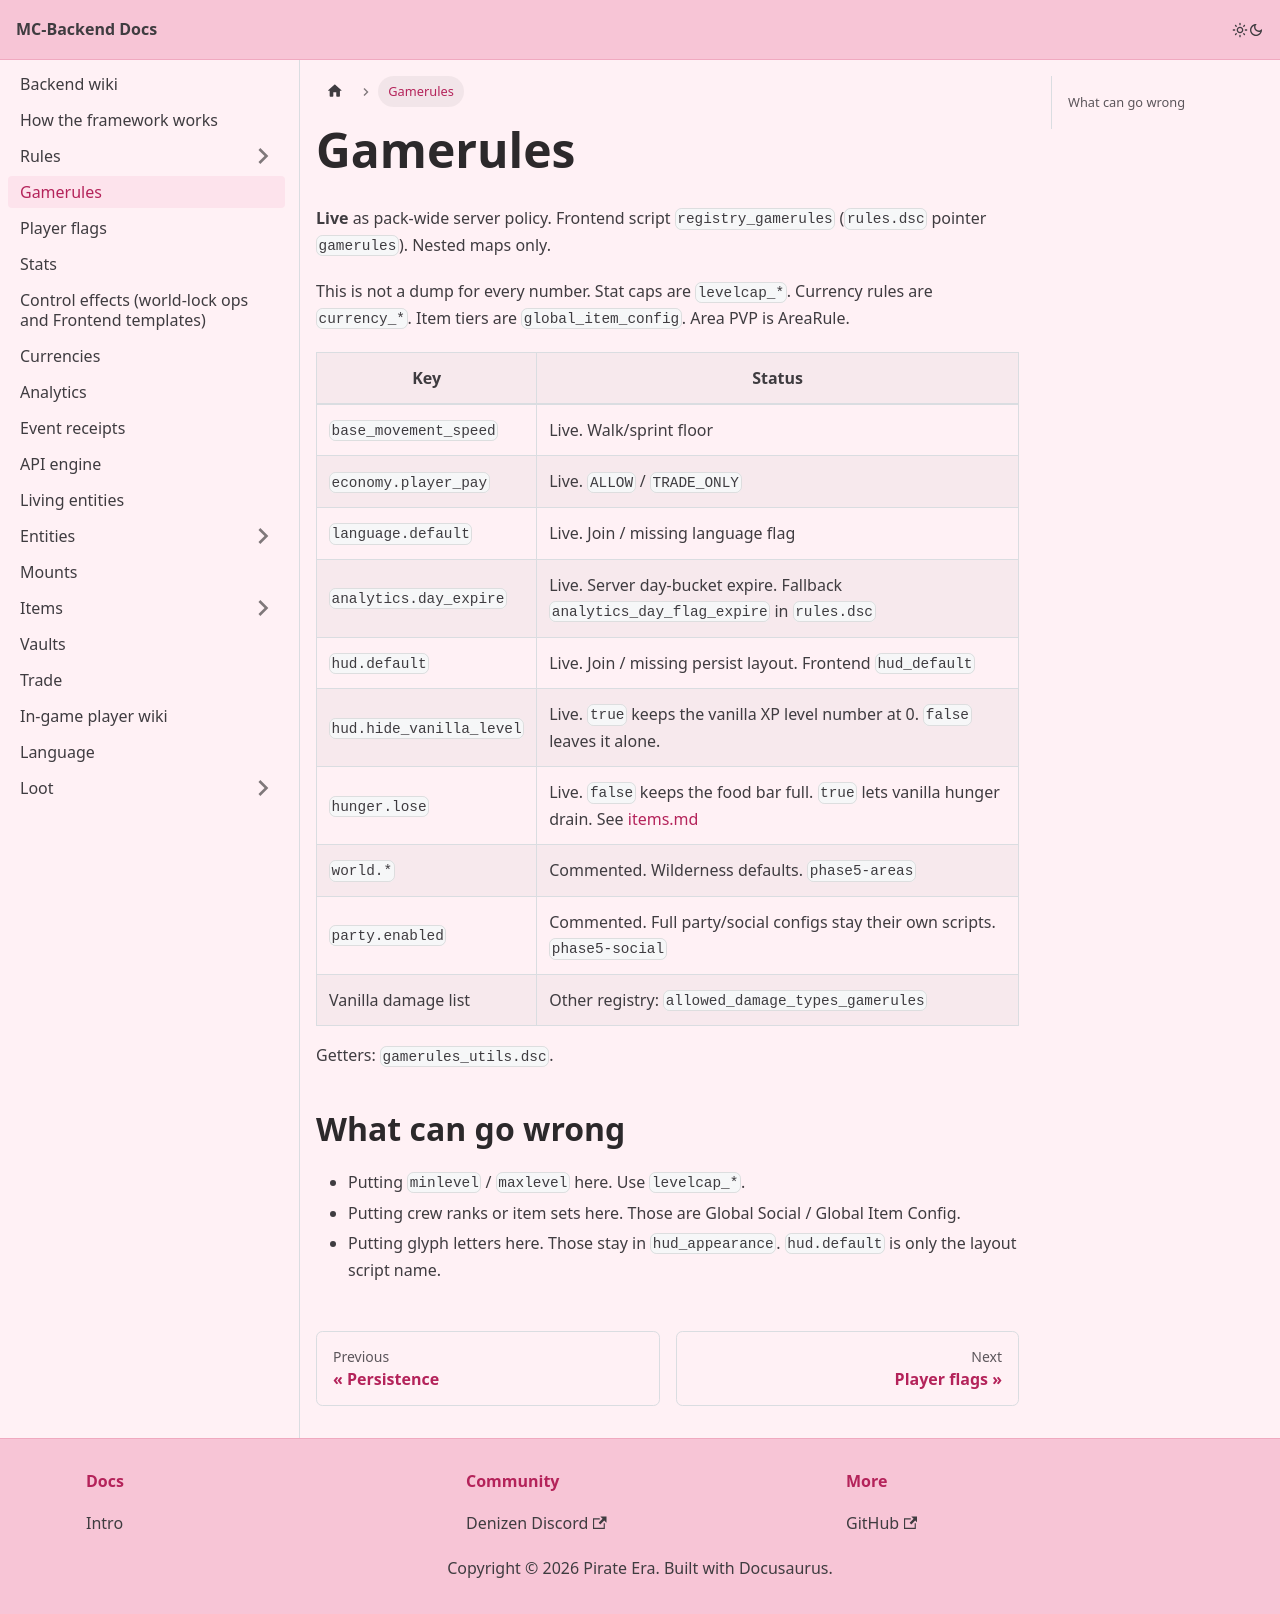

repository: Pirate-Era-Network/MC-Backend-Docs · page: gamerules.html · generator: docusaurus

---
sidebar_position: 4
---

# Gamerules

**Live** as pack-wide server policy. Frontend script `registry_gamerules` (`rules.dsc` pointer `gamerules`). Nested maps only.

This is not a dump for every number. Stat caps are `levelcap_*`. Currency rules are `currency_*`. Item tiers are `global_item_config`. Area PVP is AreaRule.

| Key | Status |
| --- | --- |
| `base_movement_speed` | Live. Walk/sprint floor |
| `economy.player_pay` | Live. `ALLOW` / `TRADE_ONLY` |
| `language.default` | Live. Join / missing language flag |
| `analytics.day_expire` | Live. Server day-bucket expire. Fallback `analytics_day_flag_expire` in `rules.dsc` |
| `hud.default` | Live. Join / missing persist layout. Frontend `hud_default` |
| `hud.hide_vanilla_level` | Live. `true` keeps the vanilla XP level number at 0. `false` leaves it alone. |
| `hunger.lose` | Live. `false` keeps the food bar full. `true` lets vanilla hunger drain. See [items.md](items/README.md) |
| `world.*` | Commented. Wilderness defaults. `phase5-areas` |
| `party.enabled` | Commented. Full party/social configs stay their own scripts. `phase5-social` |
| Vanilla damage list | Other registry: `allowed_damage_types_gamerules` |

Getters: `gamerules_utils.dsc`.

## What can go wrong

- Putting `minlevel` / `maxlevel` here. Use `levelcap_*`.
- Putting crew ranks or item sets here. Those are Global Social / Global Item Config.
- Putting glyph letters here. Those stay in `hud_appearance`. `hud.default` is only the layout script name.
